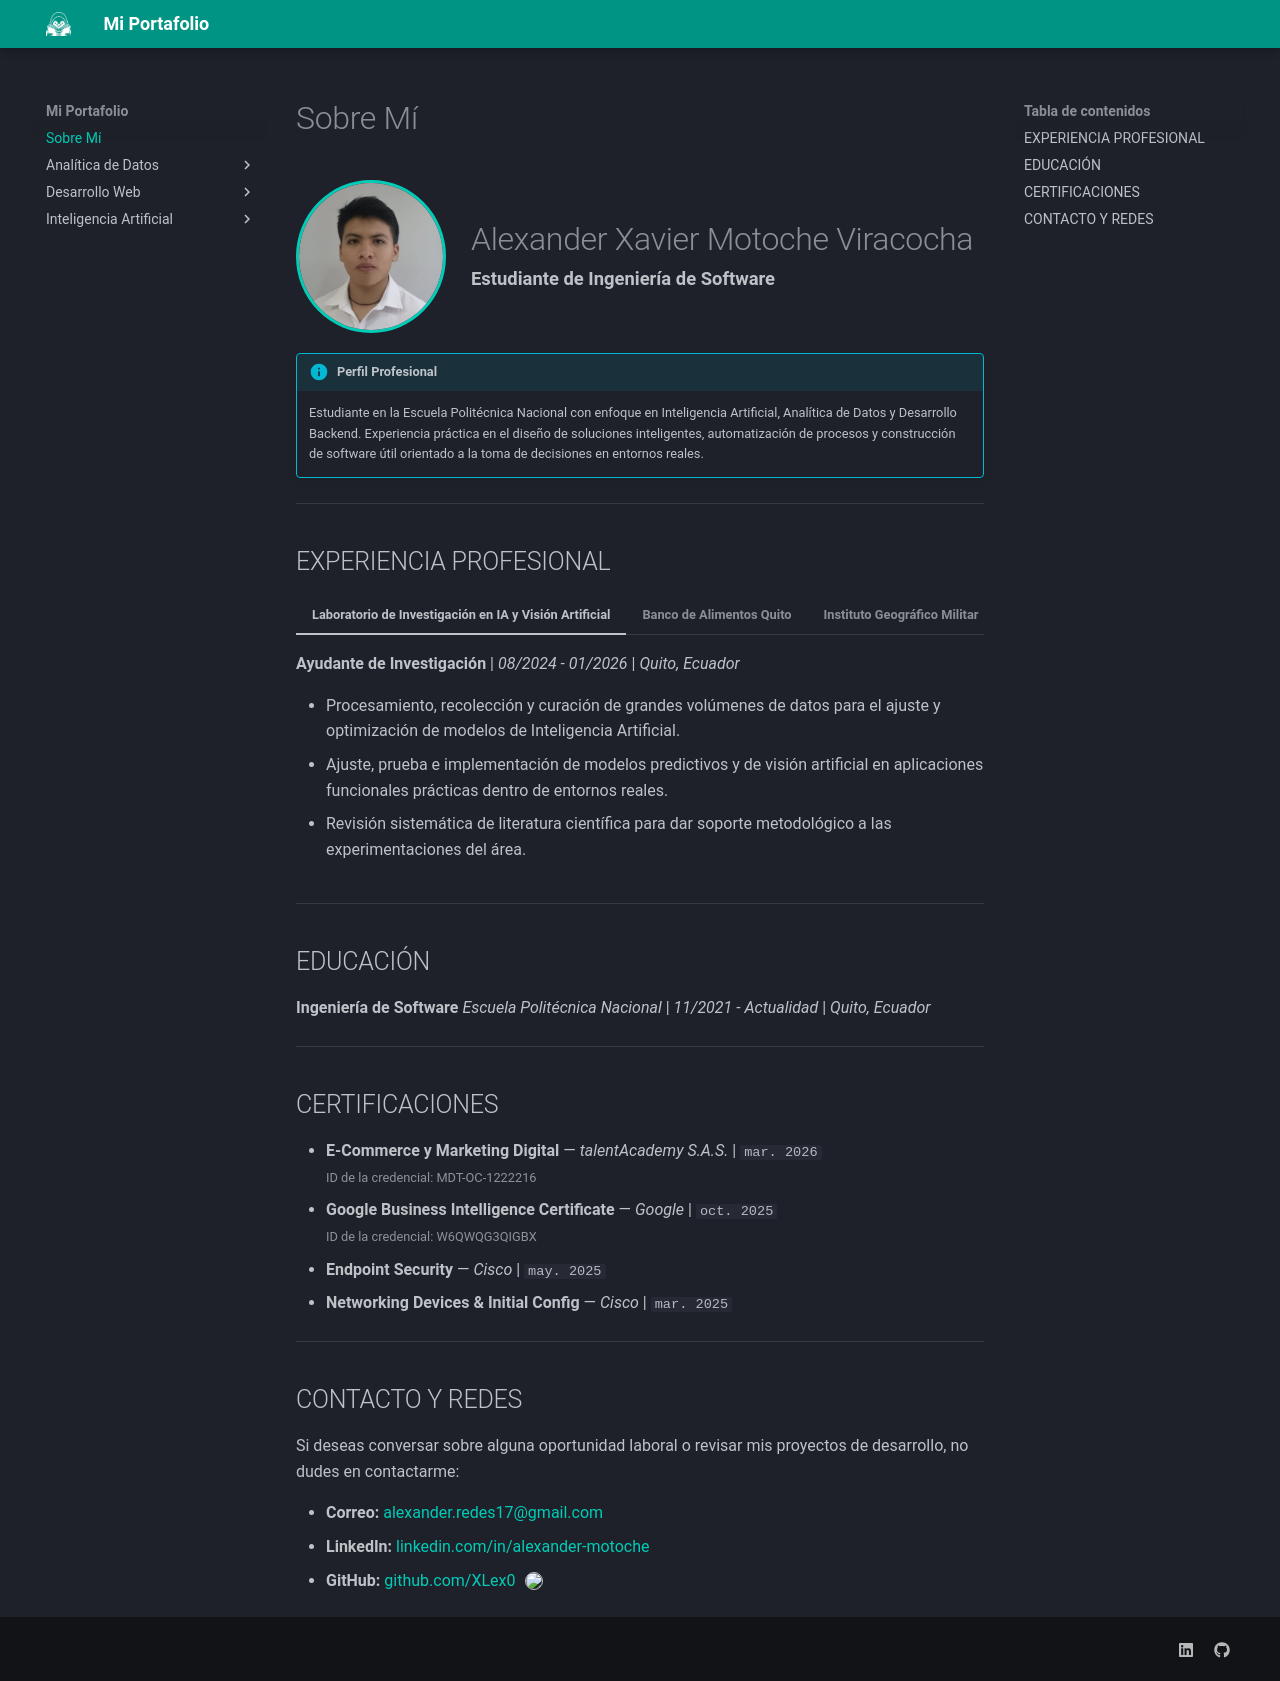

repository: XLex0/Portafolio · page: index.html · generator: mkdocs

# Sobre Mí

<div style="display: flex; align-items: center; gap: 25px; margin-bottom: 20px; flex-wrap: wrap;">
  <img src="images/cv.png" width="150" style="border-radius: 50%; border: 3px solid var(--md-typeset-a-color);" />
  <div>
    <h1 style="margin: 0; font-size: 2em;">Alexander Xavier Motoche Viracocha</h1>
    <p style="font-size: 1.15em; margin: 4px 0 0 0;"><strong>Estudiante de Ingeniería de Software</strong></p>
  </div>
</div>

!!! info "Perfil Profesional"
    Estudiante en la Escuela Politécnica Nacional con enfoque en Inteligencia Artificial, Analítica de Datos y Desarrollo Backend. Experiencia práctica en el diseño de soluciones inteligentes, automatización de procesos y construcción de software útil orientado a la toma de decisiones en entornos reales.

---

## EXPERIENCIA PROFESIONAL

=== "Laboratorio de Investigación en IA y Visión Artificial"
    **Ayudante de Investigación** | *08/2024 - 01/2026* | *Quito, Ecuador*
    
    * Procesamiento, recolección y curación de grandes volúmenes de datos para el ajuste y optimización de modelos de Inteligencia Artificial.
    * Ajuste, prueba e implementación de modelos predictivos y de visión artificial en aplicaciones funcionales prácticas dentro de entornos reales.
    * Revisión sistemática de literatura científica para dar soporte metodológico a las experimentaciones del área.

=== "Banco de Alimentos Quito"
    **Backend Developer** | *05/2024 - 02/2025* | *Quito, Ecuador*
    
    * Diseño y desarrollo de APIs RESTful utilizando arquitectura de microservicios para optimizar y asegurar los sistemas internos de la organización.
    * Modelamiento de datos y estructuración exhaustiva de documentación técnica, manuales de usuario y reportes internos de procesos.
    * Construcción e integración de interfaces gráficas de usuario operativas y conectadas de forma eficiente a flujos lógicos estables.

=== "Instituto Geográfico Militar"
    **Game Developer** | *01/2024 - 09/2024* | *Quito, Ecuador*
    
    * Desarrollo lógico de mecánicas de juego interactivas y estructuración fluida de flujos complejos de ejecución del software.
    * Modelado, diseño compositivo de escenas y optimización de menús interactivos y niveles escalables.

---

## EDUCACIÓN

**Ingeniería de Software** *Escuela Politécnica Nacional* | *11/2021 - Actualidad* | *Quito, Ecuador*

---

## CERTIFICACIONES

* **E-Commerce y Marketing Digital** — *talentAcademy S.A.S.* | `mar. 2026`
    <br><small style="opacity: 0.7;">ID de la credencial: MDT-OC-1222216</small>
* **Google Business Intelligence Certificate** — *Google* | `oct. 2025`
    <br><small style="opacity: 0.7;">ID de la credencial: W6QWQG3QIGBX</small>
* **Endpoint Security** — *Cisco* | `may. 2025`
* **Networking Devices & Initial Config** — *Cisco* | `mar. 2025`

---

## CONTACTO Y REDES

Si deseas conversar sobre alguna oportunidad laboral o revisar mis proyectos de desarrollo, no dudes en contactarme:

* **Correo:** [alexander.redes17@gmail.com](mailto:alexander.redes17@gmail.com)
* **LinkedIn:** [linkedin.com/in/alexander-motoche](https://www.linkedin.com/in/alexander-motoche-208510327/)
* **GitHub:** [github.com/XLex0](https://github.com/XLex0) <img src="https://github.com/XLex0.png" width="24" style="border-radius: 50%; vertical-align: middle; margin-left: 6px; border: 1px solid var(--md-typeset-color);" />
